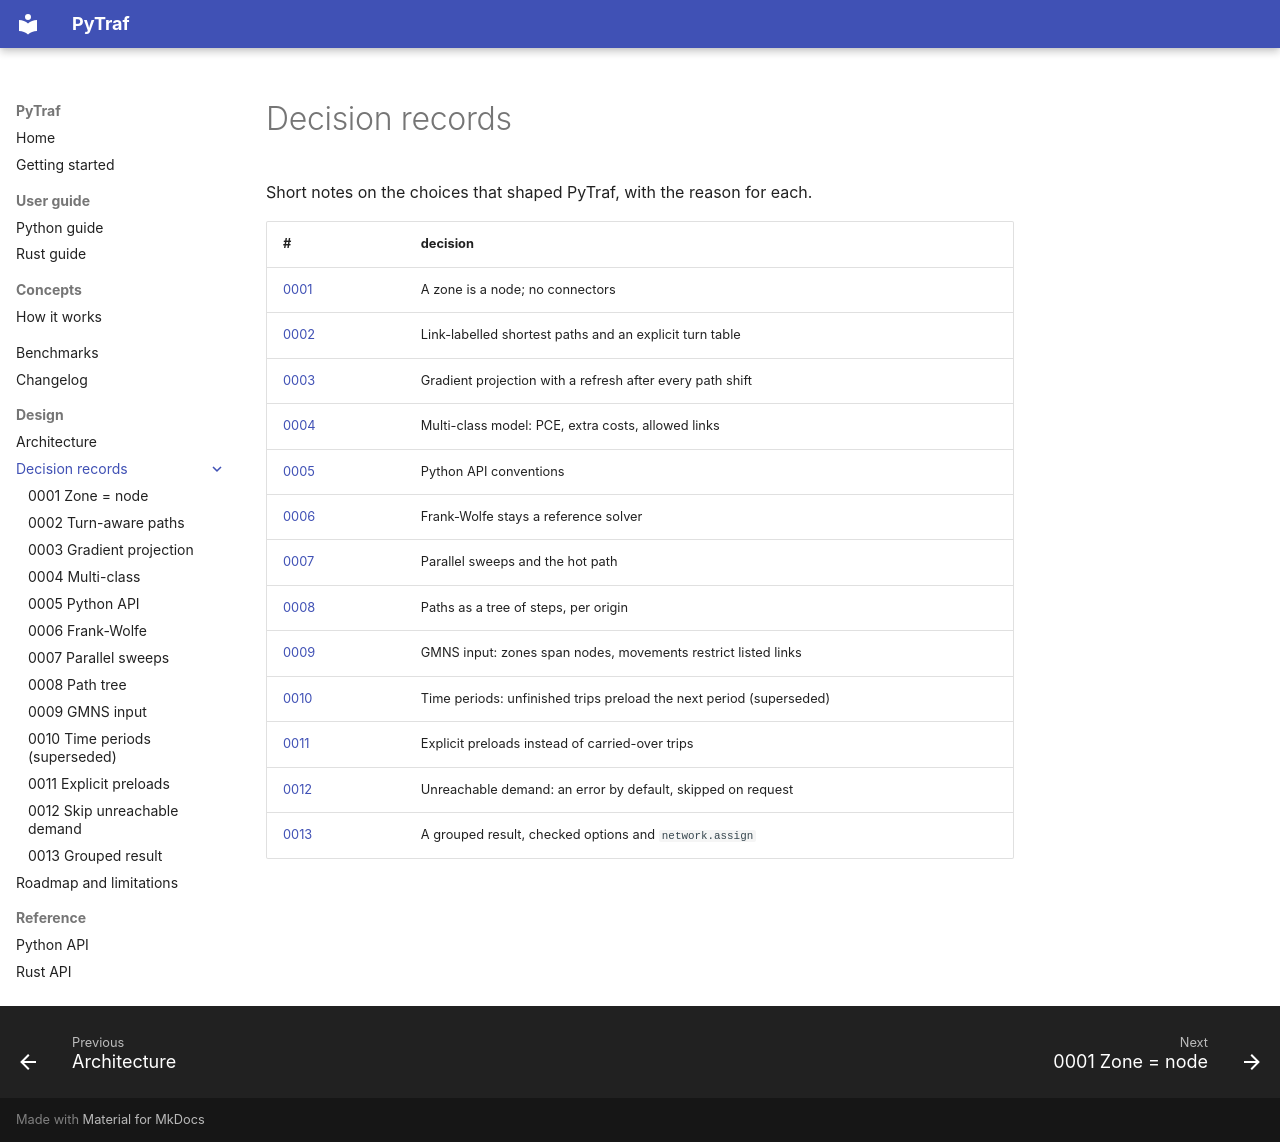

repository: harisbal/pyta · page: design/decisions/index.html · generator: mkdocs

# Decision records

Short notes on the choices that shaped PyTraf, with the reason for each.

| # | decision |
|---|---|
| [0001](0001-zone-equals-node.md) | A zone is a node; no connectors |
| [0002](0002-turn-aware-shortest-paths.md) | Link-labelled shortest paths and an explicit turn table |
| [0003](0003-gradient-projection.md) | Gradient projection with a refresh after every path shift |
| [0004](0004-multi-class.md) | Multi-class model: PCE, extra costs, allowed links |
| [0005](0005-python-api.md) | Python API conventions |
| [0006](0006-frank-wolfe-reference.md) | Frank-Wolfe stays a reference solver |
| [0007](0007-parallel-sweeps.md) | Parallel sweeps and the hot path |
| [0008](0008-path-tree.md) | Paths as a tree of steps, per origin |
| [0009](0009-gmns-input.md) | GMNS input: zones span nodes, movements restrict listed links |
| [0010](0010-time-periods.md) | Time periods: unfinished trips preload the next period (superseded) |
| [0011](0011-explicit-preloads.md) | Explicit preloads instead of carried-over trips |
| [0012](0012-skip-unreachable-demand.md) | Unreachable demand: an error by default, skipped on request |
| [0013](0013-grouped-result-and-checked-options.md) | A grouped result, checked options and `network.assign` |
